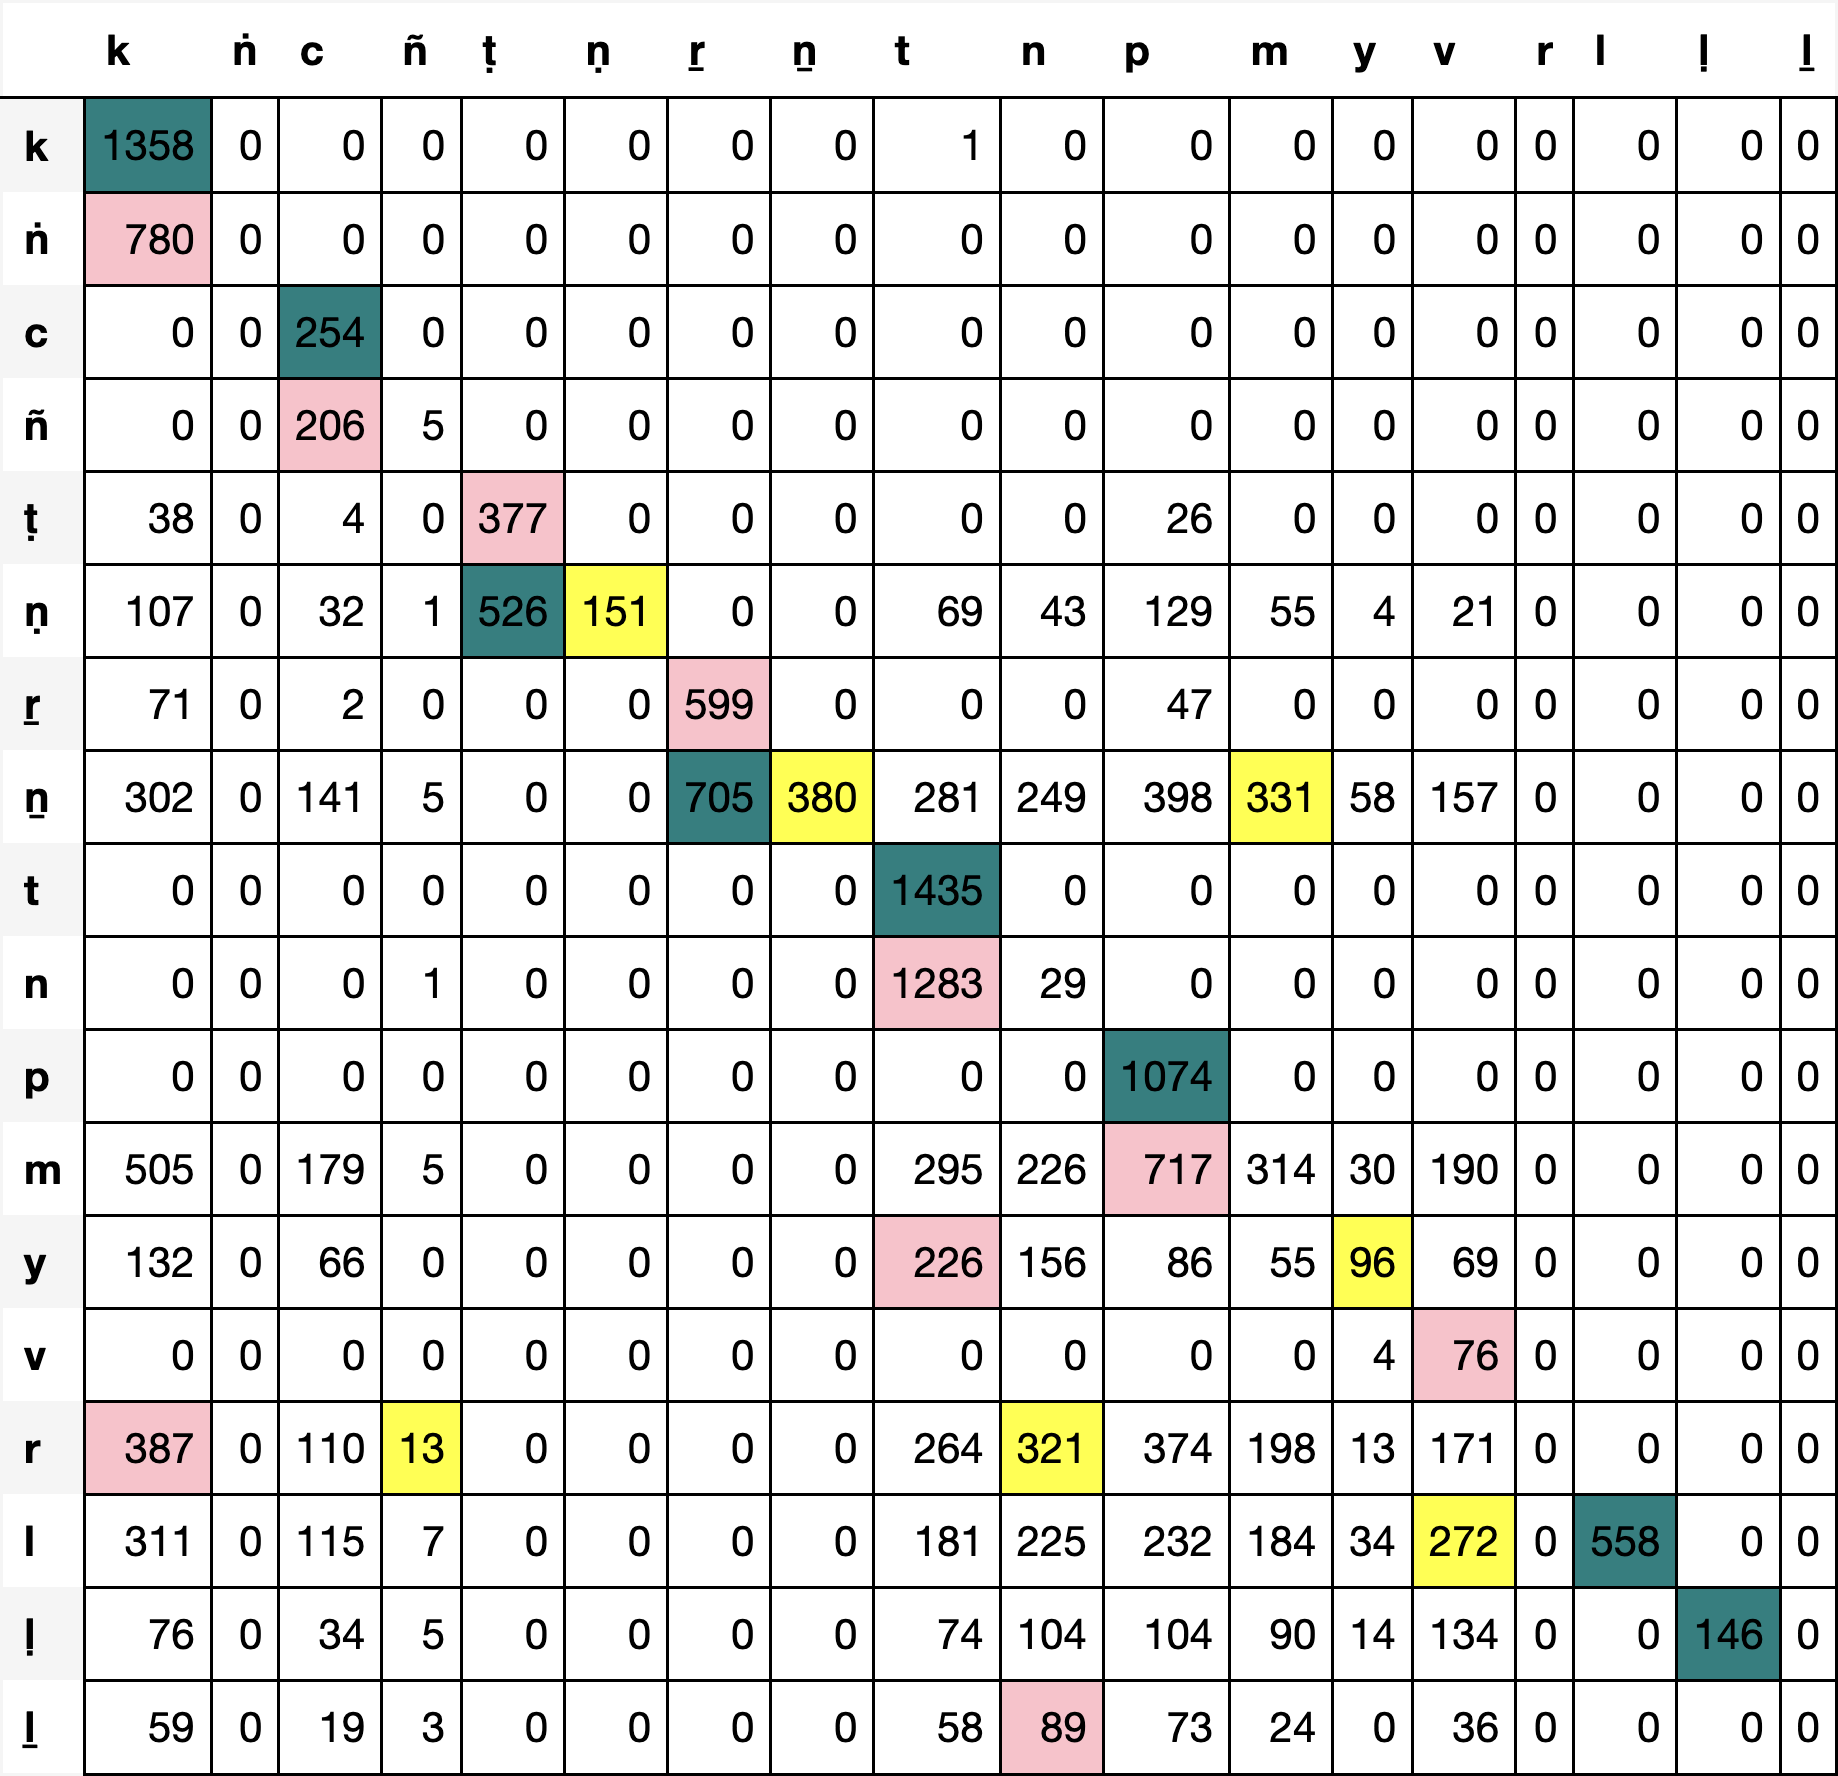

Values plotted in this chart, from the file beside it:
, k, ṅ, c, ñ, ṭ, ṇ, ṟ, ṉ, t, n, p, m, y, v, r, l, ḷ, ḻ
k, 1358, 0, 0, 0, 0, 0, 0, 0, 1, 0, 0, 0, 0, 0, 0, 0, 0, 0
ṅ, 780, 0, 0, 0, 0, 0, 0, 0, 0, 0, 0, 0, 0, 0, 0, 0, 0, 0
c, 0, 0, 254, 0, 0, 0, 0, 0, 0, 0, 0, 0, 0, 0, 0, 0, 0, 0
ñ, 0, 0, 206, 5, 0, 0, 0, 0, 0, 0, 0, 0, 0, 0, 0, 0, 0, 0
ṭ, 38, 0, 4, 0, 377, 0, 0, 0, 0, 0, 26, 0, 0, 0, 0, 0, 0, 0
ṇ, 107, 0, 32, 1, 526, 151, 0, 0, 69, 43, 129, 55, 4, 21, 0, 0, 0, 0
ṟ, 71, 0, 2, 0, 0, 0, 599, 0, 0, 0, 47, 0, 0, 0, 0, 0, 0, 0
ṉ, 302, 0, 141, 5, 0, 0, 705, 380, 281, 249, 398, 331, 58, 157, 0, 0, 0, 0
t, 0, 0, 0, 0, 0, 0, 0, 0, 1435, 0, 0, 0, 0, 0, 0, 0, 0, 0
n, 0, 0, 0, 1, 0, 0, 0, 0, 1283, 29, 0, 0, 0, 0, 0, 0, 0, 0
p, 0, 0, 0, 0, 0, 0, 0, 0, 0, 0, 1074, 0, 0, 0, 0, 0, 0, 0
m, 505, 0, 179, 5, 0, 0, 0, 0, 295, 226, 717, 314, 30, 190, 0, 0, 0, 0
y, 132, 0, 66, 0, 0, 0, 0, 0, 226, 156, 86, 55, 96, 69, 0, 0, 0, 0
v, 0, 0, 0, 0, 0, 0, 0, 0, 0, 0, 0, 0, 4, 76, 0, 0, 0, 0
r, 387, 0, 110, 13, 0, 0, 0, 0, 264, 321, 374, 198, 13, 171, 0, 0, 0, 0
l, 311, 0, 115, 7, 0, 0, 0, 0, 181, 225, 232, 184, 34, 272, 0, 558, 0, 0
ḷ, 76, 0, 34, 5, 0, 0, 0, 0, 74, 104, 104, 90, 14, 134, 0, 0, 146, 0
ḻ, 59, 0, 19, 3, 0, 0, 0, 0, 58, 89, 73, 24, 0, 36, 0, 0, 0, 0
